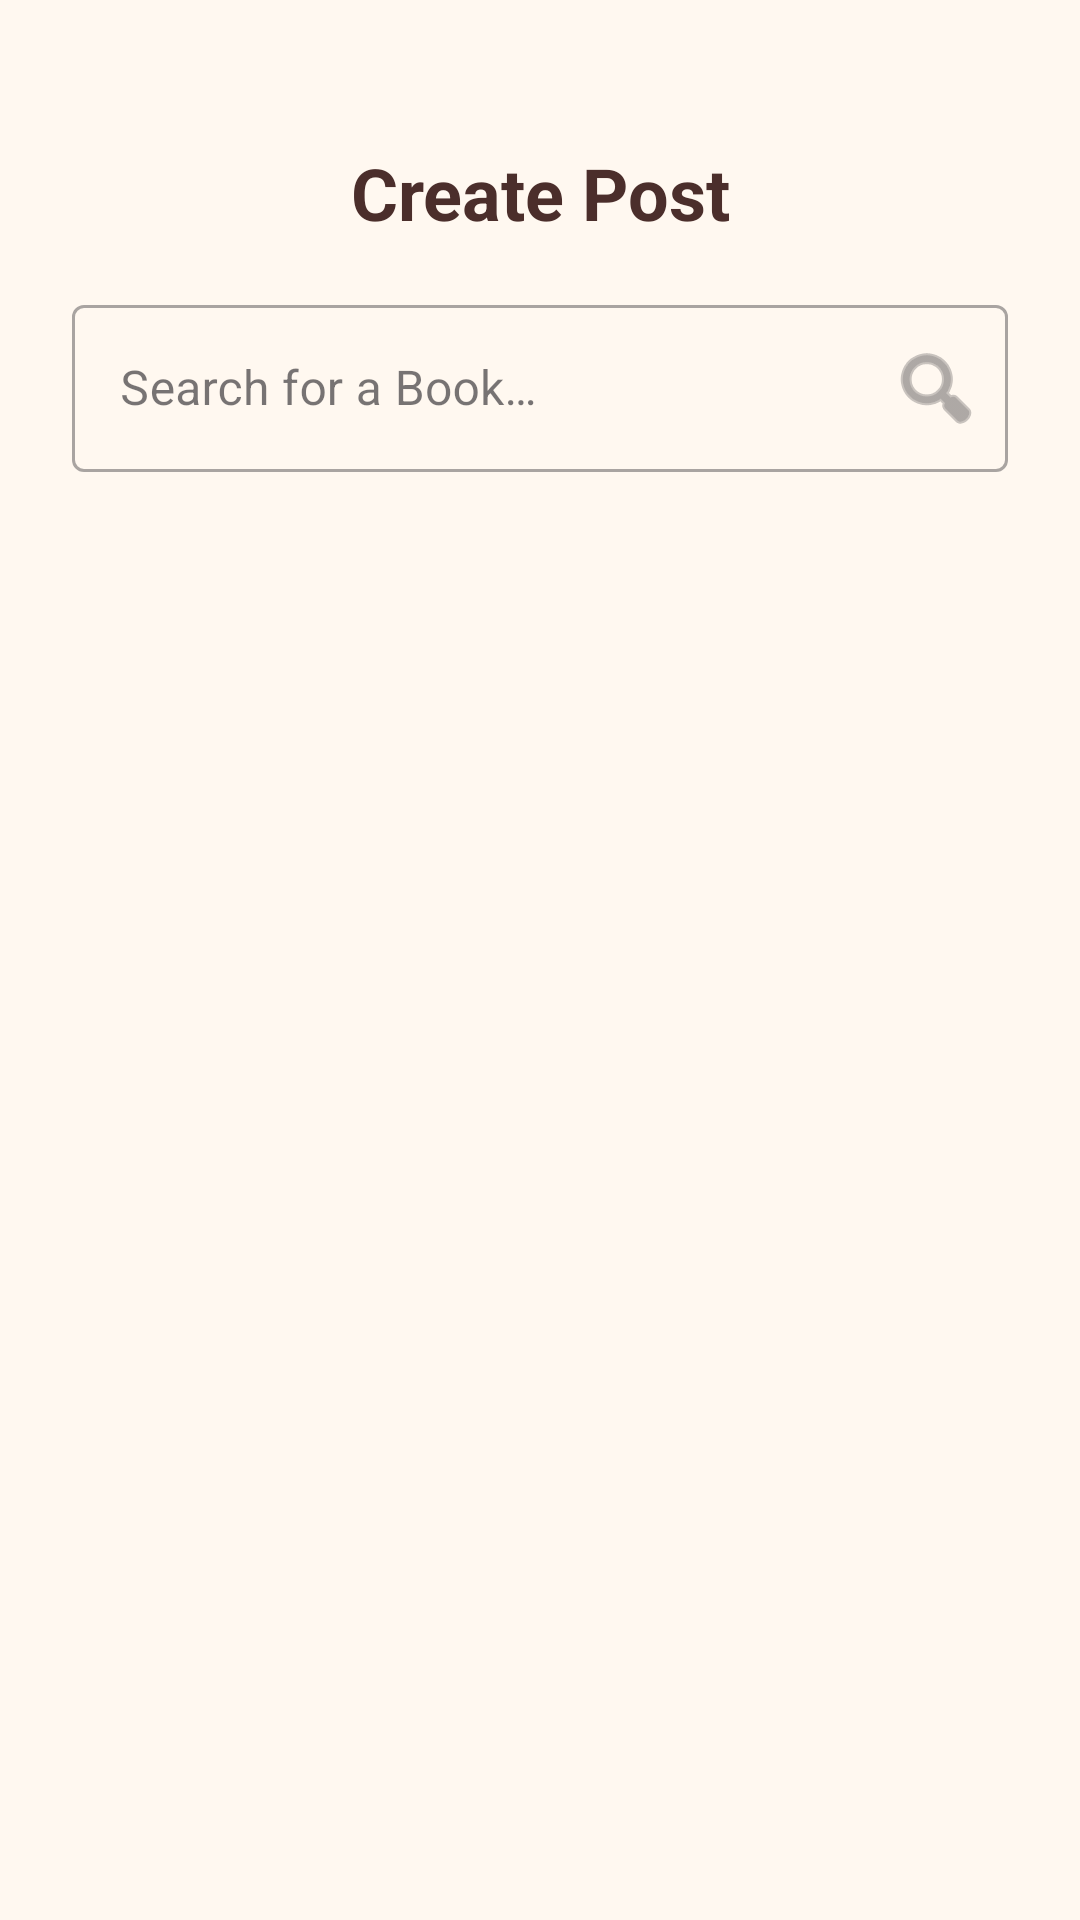

Reconstruct the res/layout file that produces this screen, plus the resources it refers to.
<!-- AndroidManifest.xml: application theme Theme.PluriBook -->
<!-- res/layout/fragment_create_post.xml -->
<?xml version="1.0" encoding="utf-8"?>
<androidx.constraintlayout.widget.ConstraintLayout xmlns:android="http://schemas.android.com/apk/res/android"
    xmlns:app="http://schemas.android.com/apk/res-auto"
    android:layout_width="match_parent"
    android:layout_height="match_parent"
    android:background="@color/pluri_light">

    <TextView
        android:id="@+id/text_view_title"
        android:layout_width="wrap_content"
        android:layout_height="wrap_content"
        android:layout_marginTop="48dp"
        android:text="@string/nav_create_post"
        android:textColor="@color/pluri_darkest"
        android:textSize="24sp"
        android:textStyle="bold"
        app:layout_constraintEnd_toEndOf="parent"
        app:layout_constraintStart_toStartOf="parent"
        app:layout_constraintTop_toTopOf="parent" />

    <androidx.core.widget.NestedScrollView
        android:layout_width="match_parent"
        android:layout_height="0dp"
        android:layout_marginTop="16dp"
        android:fillViewport="true"
        app:layout_constraintBottom_toBottomOf="parent"
        app:layout_constraintTop_toBottomOf="@id/text_view_title">

        <androidx.constraintlayout.widget.ConstraintLayout
            android:layout_width="match_parent"
            android:layout_height="wrap_content"
            android:paddingBottom="40dp">

            <com.google.android.material.textfield.TextInputLayout
                android:id="@+id/text_input_book_search"
                style="@style/Widget.MaterialComponents.TextInputLayout.OutlinedBox"
                android:layout_width="0dp"
                android:layout_height="wrap_content"
                android:layout_marginHorizontal="24dp"
                android:hint="@string/post_form_book_search_hint"
                app:endIconDrawable="@android:drawable/ic_menu_search"
                app:endIconMode="custom"
                app:layout_constraintEnd_toEndOf="parent"
                app:layout_constraintStart_toStartOf="parent"
                app:layout_constraintTop_toTopOf="parent">

                <com.google.android.material.textfield.TextInputEditText
                    android:id="@+id/edit_text_book_search"
                    android:layout_width="match_parent"
                    android:layout_height="wrap_content"
                    android:inputType="text" />
            </com.google.android.material.textfield.TextInputLayout>

            <ProgressBar
                android:id="@+id/progress_bar_search"
                android:layout_width="32dp"
                android:layout_height="32dp"
                android:layout_marginEnd="16dp"
                android:indeterminateTint="@color/pluri_darkest"
                android:visibility="gone"
                app:layout_constraintBottom_toBottomOf="@id/text_input_book_search"
                app:layout_constraintEnd_toEndOf="@id/text_input_book_search"
                app:layout_constraintTop_toTopOf="@id/text_input_book_search" />

            <LinearLayout
                android:id="@+id/layout_post_form"
                android:layout_width="match_parent"
                android:layout_height="wrap_content"
                android:orientation="vertical"
                android:visibility="gone"
                app:layout_constraintTop_toBottomOf="@id/text_input_book_search">

                <com.google.android.material.card.MaterialCardView
                    android:id="@+id/material_card_view_post_image"
                    android:layout_width="match_parent"
                    android:layout_height="300dp"
                    android:layout_marginHorizontal="24dp"
                    android:layout_marginTop="8dp"
                    android:backgroundTint="@color/pluri_light"
                    app:cardCornerRadius="6dp"
                    app:strokeColor="@color/pluri_dark"
                    app:strokeWidth="2dp">

                    <ImageView
                        android:id="@+id/image_view_create_post"
                        android:layout_width="match_parent"
                        android:layout_height="match_parent"
                        android:background="@color/pluri_light"
                        android:scaleType="centerCrop" />

                    <ImageView
                        android:layout_width="36dp"
                        android:layout_height="36dp"
                        android:layout_gravity="bottom|end"
                        android:layout_margin="8dp"
                        android:background="@color/pluri_light"
                        android:padding="6dp"
                        android:src="@android:drawable/ic_menu_camera"
                        app:tint="@color/pluri_darkest" />
                </com.google.android.material.card.MaterialCardView>

                <LinearLayout
                    android:id="@+id/layout_selected_book"
                    android:layout_width="match_parent"
                    android:layout_height="wrap_content"
                    android:layout_marginHorizontal="24dp"
                    android:layout_marginTop="8dp"
                    android:orientation="vertical"
                    android:padding="4dp">

                    <TextView
                        android:id="@+id/text_selected_book_title"
                        android:layout_width="match_parent"
                        android:layout_height="wrap_content"
                        android:textColor="@color/pluri_darkest"
                        android:textSize="20sp"
                        android:textStyle="bold" />

                    <TextView
                        android:id="@+id/text_selected_book_author"
                        android:layout_width="match_parent"
                        android:layout_height="wrap_content"
                        android:textColor="@color/pluri_darkest"
                        android:textSize="16sp"
                        android:textStyle="italic" />

                    <TextView
                        android:id="@+id/text_selected_book_rating"
                        android:layout_width="match_parent"
                        android:layout_height="wrap_content"
                        android:layout_marginTop="4dp"
                        android:textColor="#FFB300"
                        android:textSize="16sp"
                        android:textStyle="bold" />

                    <androidx.core.widget.NestedScrollView
                        android:id="@+id/scroll_create_post_summary"
                        android:layout_width="match_parent"
                        android:layout_height="80dp"
                        android:layout_marginTop="8dp">

                        <TextView
                            android:id="@+id/text_selected_book_summary"
                            android:layout_width="match_parent"
                            android:layout_height="wrap_content"
                            android:textColor="@color/pluri_darkest"
                            android:textSize="14sp" />
                    </androidx.core.widget.NestedScrollView>
                </LinearLayout>

                <com.google.android.material.textfield.TextInputLayout
                    android:id="@+id/text_input_layout_description"
                    style="@style/Widget.Material3.TextInputLayout.OutlinedBox"
                    android:layout_width="match_parent"
                    android:layout_height="wrap_content"
                    android:layout_marginHorizontal="24dp"
                    android:layout_marginTop="8dp"
                    android:hint="@string/post_form_description_hint"
                    app:boxStrokeColor="@color/pluri_dark">

                    <com.google.android.material.textfield.TextInputEditText
                        android:id="@+id/edit_text_description"
                        android:layout_width="match_parent"
                        android:layout_height="wrap_content"
                        android:gravity="top"
                        android:inputType="textMultiLine"
                        android:lines="4" />
                </com.google.android.material.textfield.TextInputLayout>

                <LinearLayout
                    android:id="@+id/buttons_linear_layout"
                    android:layout_width="match_parent"
                    android:layout_height="wrap_content"
                    android:layout_marginHorizontal="24dp"
                    android:layout_marginTop="4dp"
                    android:orientation="horizontal">

                    <com.google.android.material.button.MaterialButton
                        android:id="@+id/btn_save"
                        style="@style/Widget.Material3.Button.OutlinedButton"
                        android:layout_width="0dp"
                        android:layout_height="wrap_content"
                        android:layout_marginEnd="4dp"
                        android:layout_weight="1"
                        android:text="@string/post_form_save_button_default_text"
                        android:textColor="@color/pluri_dark"
                        app:backgroundTint="@color/pluri_light" />

                    <com.google.android.material.button.MaterialButton
                        android:id="@+id/btn_cancel"
                        style="@style/Widget.Material3.Button.OutlinedButton"
                        android:layout_width="0dp"
                        android:layout_height="wrap_content"
                        android:layout_marginStart="4dp"
                        android:layout_weight="1"
                        android:text="@string/post_form_cancel_button_text"
                        android:textColor="@color/pluri_dark" />
                </LinearLayout>
            </LinearLayout>
        </androidx.constraintlayout.widget.ConstraintLayout>
    </androidx.core.widget.NestedScrollView>
</androidx.constraintlayout.widget.ConstraintLayout>
<!-- resources referenced by this layout -->
<resources>
  <color name="pluri_dark">#8C5A3C</color>
  <color name="pluri_darkest">#4B2E2B</color>
  <color name="pluri_light">#FFF8F0</color>
  <string name="nav_create_post">Create Post</string>
  <string name="post_form_book_search_hint">Search for a Book…</string>
  <string name="post_form_cancel_button_text">Cancel</string>
  <string name="post_form_description_hint">Tell us what you thought of the book…</string>
  <string name="post_form_save_button_default_text">Save</string>
  <style name="Theme.PluriBook" parent="Base.Theme.PluriBook" />
  <style name="Base.Theme.PluriBook" parent="Theme.Material3.DayNight.NoActionBar" />
</resources>
